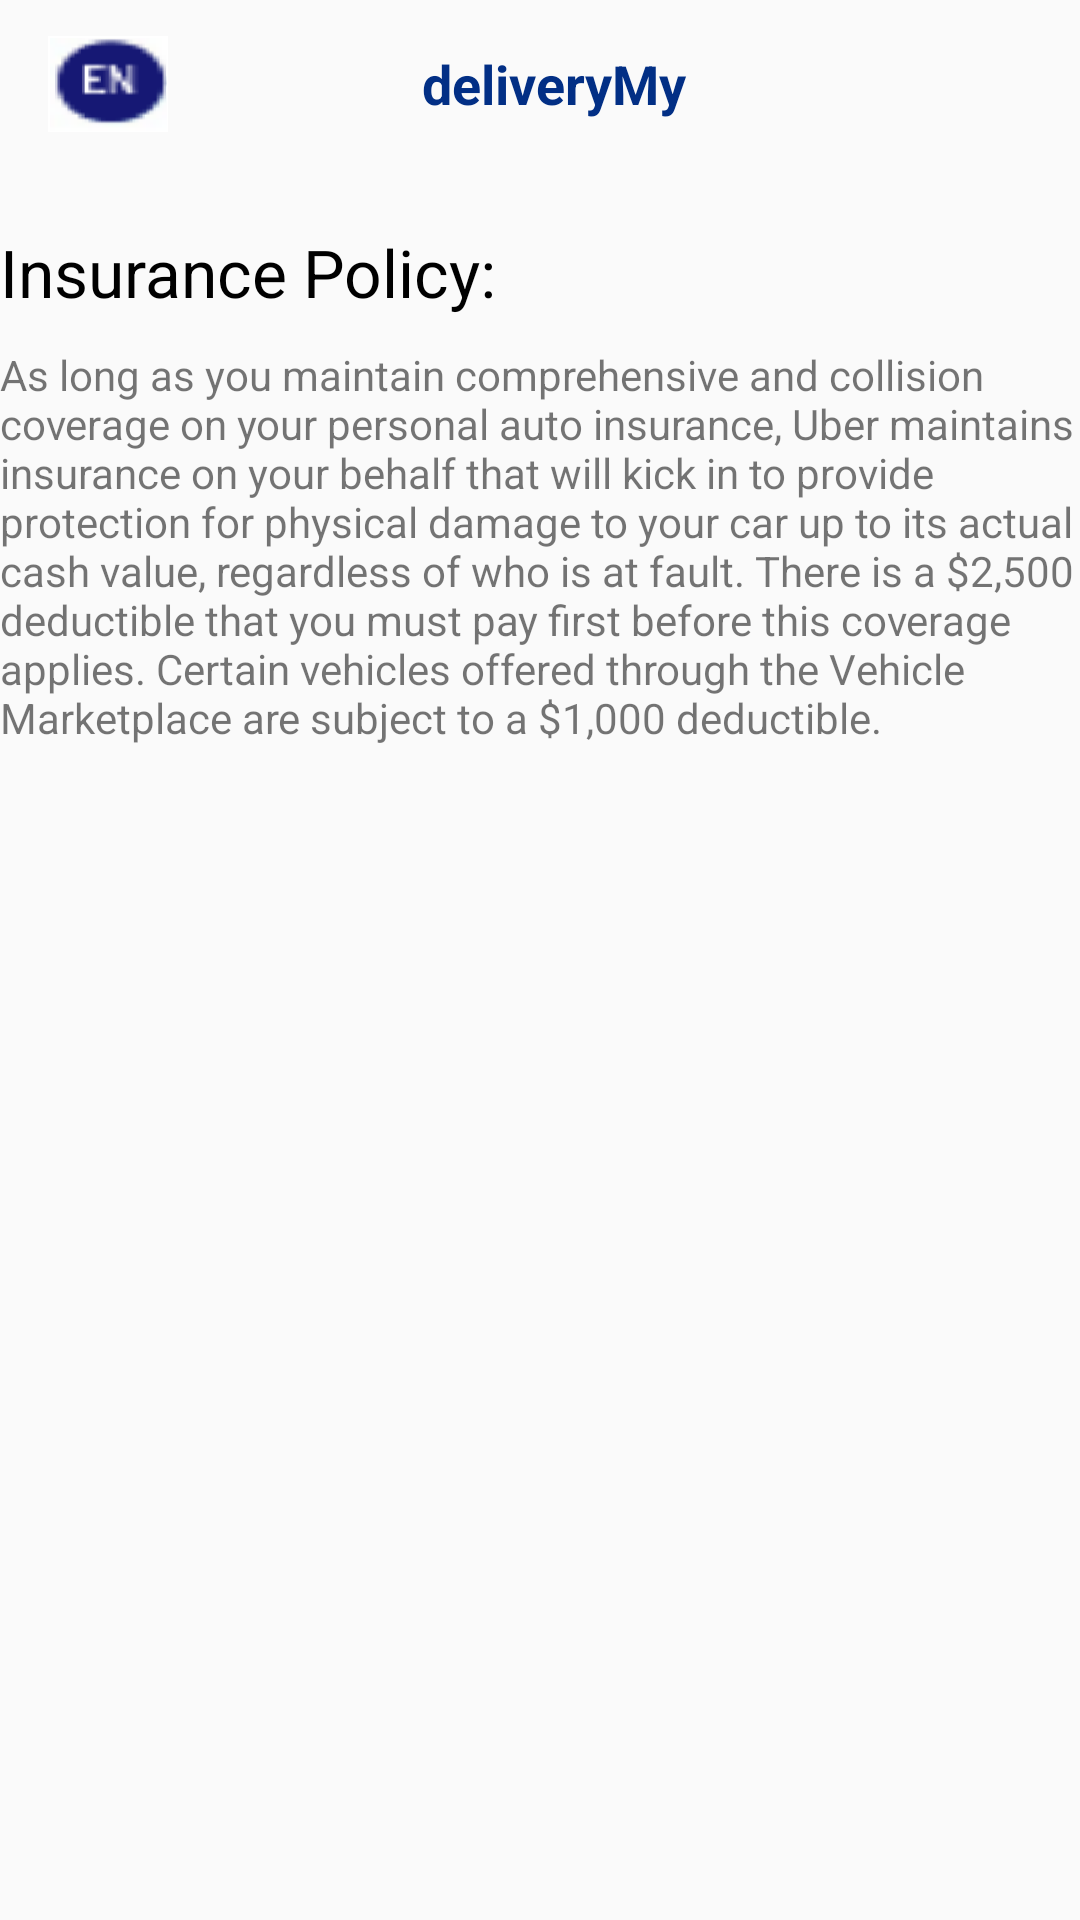

This screen was rendered from an Android layout file. Write that file and the resources it references.
<!-- AndroidManifest.xml: application theme Theme.DeliveryMy -->
<!-- res/layout/activity_insurance_policy.xml -->
<?xml version="1.0" encoding="utf-8"?>
<LinearLayout xmlns:android="http://schemas.android.com/apk/res/android"
    xmlns:app="http://schemas.android.com/apk/res-auto"
    xmlns:tools="http://schemas.android.com/tools"
    android:layout_width="match_parent"
    android:layout_height="match_parent"
    android:layout_margin="10dp"
    android:orientation="vertical"
    tools:context=".activities.InsurancePolicyActivity">

    <include layout="@layout/appbar" />

    <TextView
        android:text="Insurance Policy:"
        android:textColor="@color/black"
        android:textSize="22dp"
        android:layout_marginTop="20dp"
        android:layout_width="match_parent"
        android:layout_height="wrap_content"/>

    <TextView
        android:layout_marginTop="10dp"
        android:layout_width="match_parent"
        android:layout_height="wrap_content"
        android:text="As long as you maintain comprehensive and collision coverage on your personal auto insurance, Uber maintains insurance on your behalf that will kick in to provide protection for physical damage to your car up to its actual cash value, regardless of who is at fault. There is a $2,500 deductible that you must pay first before this coverage applies. Certain vehicles offered through the Vehicle Marketplace are subject to a $1,000 deductible."/>

</LinearLayout>
<!-- res/layout/appbar.xml (included above) -->
<?xml version="1.0" encoding="utf-8"?>
<androidx.appcompat.widget.Toolbar xmlns:android="http://schemas.android.com/apk/res/android"
    xmlns:app="http://schemas.android.com/apk/res-auto"
    android:id="@+id/myToolbar"
    android:padding="3dp"
    android:layout_width="match_parent"
    android:layout_height="?attr/actionBarSize"
    android:theme="@style/ThemeOverlay.AppCompat.Light">

    <RelativeLayout
        android:layout_width="match_parent"
        android:layout_height="wrap_content">

        <ImageView
            android:id="@+id/image"
            android:layout_width="40dp"
            android:layout_height="40dp"
            android:layout_alignParentLeft="true"
            android:src="@drawable/logo_en"
            android:layout_marginRight="30dp" />

        <TextView
            android:id="@+id/text"
            android:text="deliveryMy"
            android:textSize="18sp"
            android:textStyle="bold"
            android:layout_centerInParent="true"
            android:textColor="@color/royalblue"
            android:layout_width="wrap_content"
            android:layout_height="wrap_content" />

    </RelativeLayout>

</androidx.appcompat.widget.Toolbar>
<!-- resources referenced by this layout -->
<resources>
  <color name="black">#FF000000</color>
  <color name="royalblue">#022F85</color>
  <!-- drawable logo_en: png bitmap (drawable, 68480 bytes) -->
  <style name="Theme.DeliveryMy" parent="Theme.AppCompat.DayNight.NoActionBar">
          
          <item name="colorPrimary">@color/colorPrimary</item>
          <item name="colorPrimaryVariant">@color/mainlightyellow</item>
          <item name="colorOnPrimary">@color/white</item>
          
          <item name="colorSecondary">@color/teal_200</item>
          <item name="colorSecondaryVariant">@color/teal_700</item>
          <item name="colorOnSecondary">@color/black</item>
          
          <item name="android:statusBarColor" tools:targetApi="l">?attr/colorPrimaryVariant</item>
          
      </style>
  <color name="colorPrimary">	#FDFE02</color>
  <color name="mainlightyellow">#FBF096</color>
  <color name="white">#FFFFFFFF</color>
  <color name="teal_200">#FF03DAC5</color>
  <color name="teal_700">#FF018786</color>
</resources>
